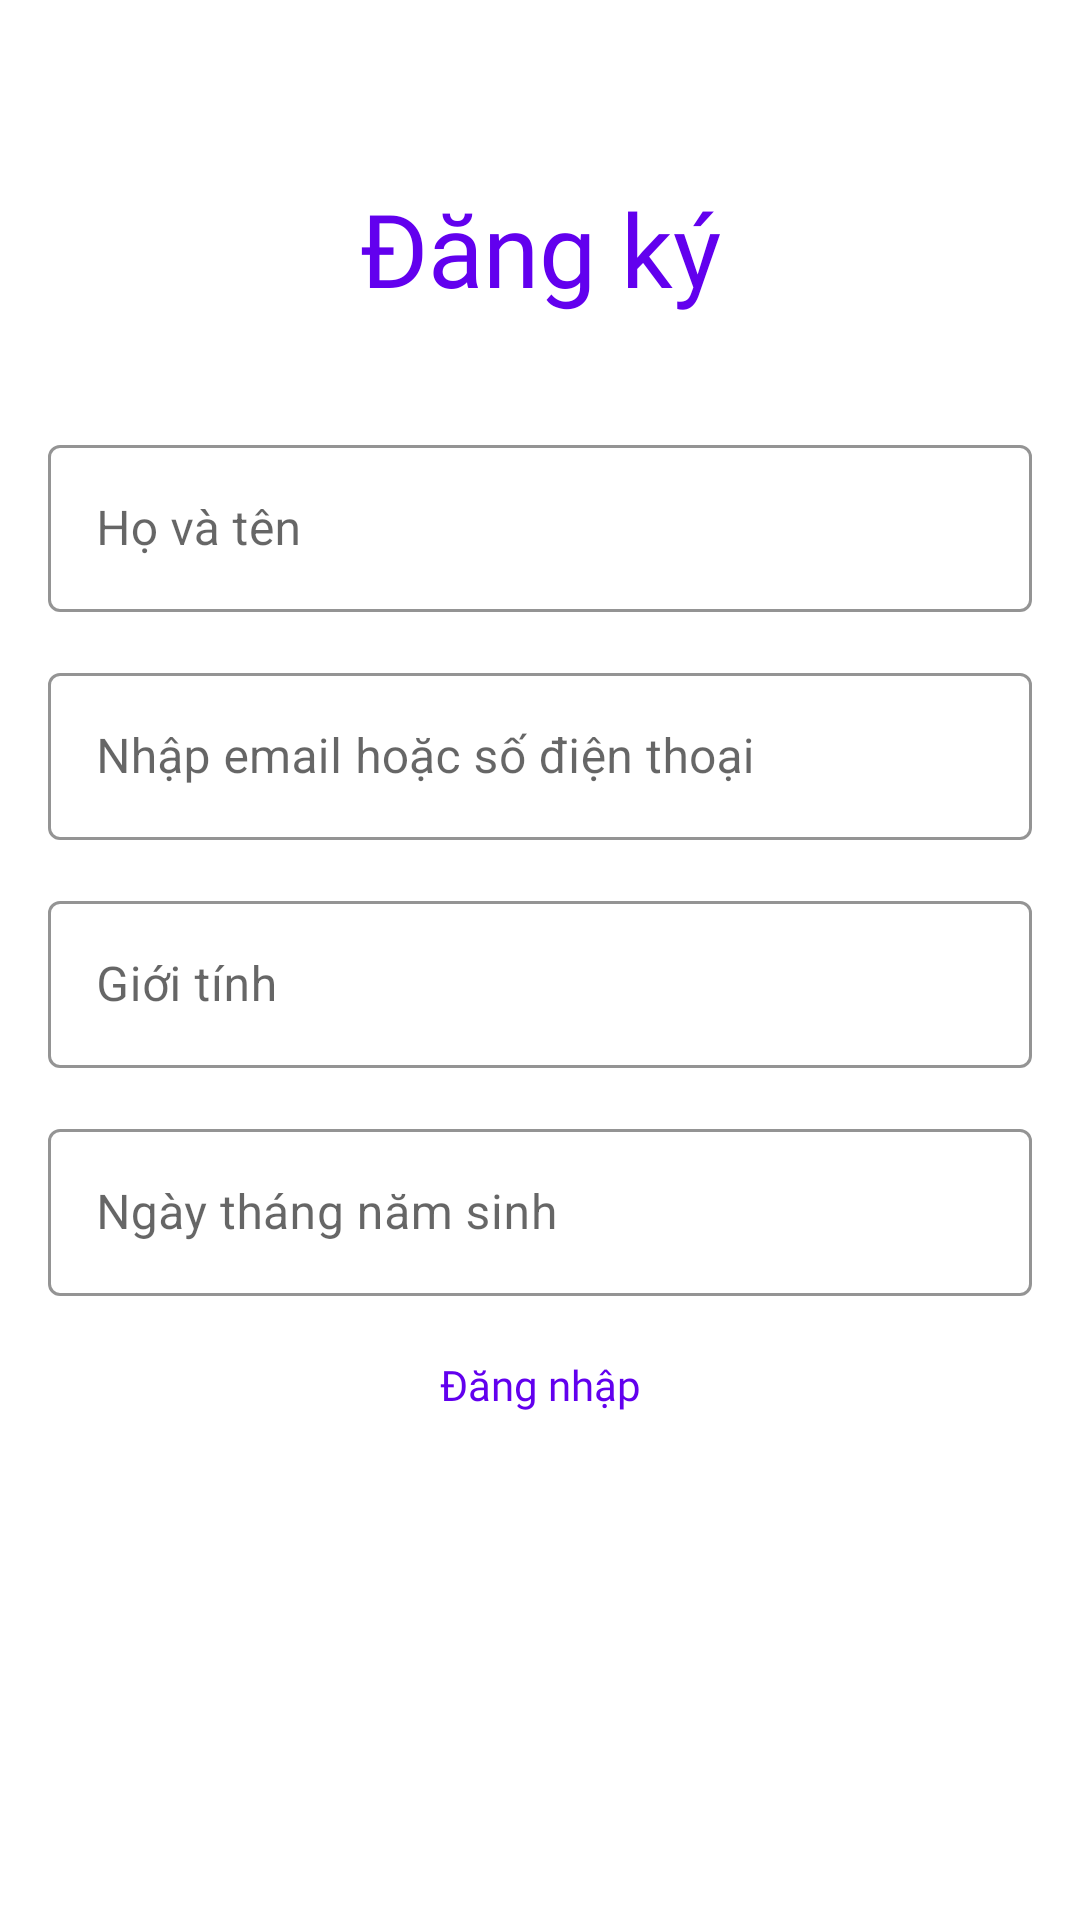

Layout XML and referenced resources for this Android screen:
<!-- AndroidManifest.xml: application theme AppTheme -->
<!-- res/layout/fragment_sign_up.xml -->
<?xml version="1.0" encoding="utf-8"?>
<androidx.constraintlayout.widget.ConstraintLayout xmlns:android="http://schemas.android.com/apk/res/android"
    android:layout_width="match_parent"
    android:layout_height="match_parent"
    xmlns:app="http://schemas.android.com/apk/res-auto"
    >

    <TextView
        android:id="@+id/tvTitle"
        android:layout_width="match_parent"
        android:layout_height="wrap_content"
        android:layout_marginTop="@dimen/default_padding_margin_huge_xh"
        android:fontFamily="@font/aclonica"
        android:gravity="center"
        android:text="@string/fragment_sign_up_title"
        android:textColor="@color/colorPrimary"
        android:textSize="@dimen/md_text_size_headline_4_regular"
        app:layout_constraintEnd_toEndOf="parent"
        app:layout_constraintStart_toStartOf="parent"
        app:layout_constraintTop_toTopOf="parent" />

    <androidx.constraintlayout.widget.Guideline
        android:id="@+id/guideLineHorizontal"
        android:layout_width="match_parent"
        android:layout_height="wrap_content"
        android:orientation="horizontal"
        app:layout_constraintGuide_percent="0.2"
        />

    <com.google.android.material.textfield.TextInputLayout
        android:id="@+id/tilFullName"
        android:layout_width="match_parent"
        android:layout_height="wrap_content"
        android:layout_margin="@dimen/default_padding_margin_x"
        app:hintTextAppearance="@style/HintText"
        style="@style/Widget.MaterialComponents.TextInputLayout.OutlinedBox"
        app:boxStrokeColor="@color/colorPrimary"
        app:hintEnabled="true"
        app:layout_constraintStart_toStartOf="parent"
        app:layout_constraintEnd_toEndOf="parent"
        app:layout_constraintTop_toBottomOf="@+id/guideLineHorizontal"
        >
        <com.google.android.material.textfield.TextInputEditText
            android:layout_width="match_parent"
            android:layout_height="wrap_content"
            android:textColor="@android:color/black"
            android:hint="@string/fragment_sign_up_hint_input_full_name"
            />
    </com.google.android.material.textfield.TextInputLayout>

    <com.google.android.material.textfield.TextInputLayout
        android:id="@+id/tilEmailOrPhoneNumber"
        android:layout_width="match_parent"
        android:layout_height="wrap_content"
        android:layout_margin="@dimen/default_padding_margin_x"
        app:hintTextAppearance="@style/HintText"
        style="@style/Widget.MaterialComponents.TextInputLayout.OutlinedBox"
        app:boxStrokeColor="@color/colorPrimary"
        app:hintEnabled="true"
        app:layout_constraintStart_toStartOf="parent"
        app:layout_constraintEnd_toEndOf="parent"
        app:layout_constraintTop_toBottomOf="@+id/tilFullName"
        >
        <com.google.android.material.textfield.TextInputEditText
            android:layout_width="match_parent"
            android:layout_height="wrap_content"
            android:textColor="@android:color/black"
            android:hint="@string/fragment_sign_up_hint_input_email_phone_number"
            />
    </com.google.android.material.textfield.TextInputLayout>

    <com.google.android.material.textfield.TextInputLayout
        android:id="@+id/tilGender"
        android:layout_width="match_parent"
        android:layout_height="wrap_content"
        android:layout_margin="@dimen/default_padding_margin_x"
        app:hintTextAppearance="@style/HintText"
        style="@style/Widget.MaterialComponents.TextInputLayout.OutlinedBox"
        app:boxStrokeColor="@color/colorPrimary"
        app:hintEnabled="true"
        app:layout_constraintStart_toStartOf="parent"
        app:layout_constraintEnd_toEndOf="parent"
        app:layout_constraintTop_toBottomOf="@+id/tilEmailOrPhoneNumber"
        >
        <com.google.android.material.textfield.TextInputEditText
            android:layout_width="match_parent"
            android:layout_height="wrap_content"
            android:textColor="@android:color/black"
            android:hint="@string/fragment_sign_up_hint_input_gender"
            />
    </com.google.android.material.textfield.TextInputLayout>

    <com.google.android.material.textfield.TextInputLayout
        android:id="@+id/tilBirthday"
        android:layout_width="match_parent"
        android:layout_height="wrap_content"
        android:layout_margin="@dimen/default_padding_margin_x"
        app:hintTextAppearance="@style/HintText"
        style="@style/Widget.MaterialComponents.TextInputLayout.OutlinedBox"
        app:boxStrokeColor="@color/colorPrimary"
        app:hintEnabled="true"
        app:layout_constraintStart_toStartOf="parent"
        app:layout_constraintEnd_toEndOf="parent"
        app:layout_constraintTop_toBottomOf="@+id/tilGender"
        >
        <com.google.android.material.textfield.TextInputEditText
            android:layout_width="match_parent"
            android:layout_height="wrap_content"
            android:textColor="@android:color/black"
            android:hint="@string/fragment_sign_up_hint_input_birthday"
            />
    </com.google.android.material.textfield.TextInputLayout>

    <TextView
        android:id="@+id/tvSignIn"
        android:layout_width="match_parent"
        android:layout_height="wrap_content"
        android:text="@string/fragment_sign_in_title"
        android:layout_margin="@dimen/default_padding_margin_xh"
        android:gravity="center"
        android:fontFamily="@font/aclonica"
        android:textColor="@color/colorPrimary"
        app:layout_constraintStart_toStartOf="parent"
        app:layout_constraintEnd_toEndOf="parent"
        app:layout_constraintTop_toBottomOf="@+id/tilBirthday"
        />


</androidx.constraintlayout.widget.ConstraintLayout>
<!-- resources referenced by this layout -->
<resources>
  <dimen name="default_padding_margin_huge_xh">60dp</dimen>
  <dimen name="default_padding_margin_x">16dp</dimen>
  <dimen name="default_padding_margin_xh">20dp</dimen>
  <dimen name="md_text_size_headline_4_regular">34sp</dimen>
  <string name="fragment_sign_in_title">Đăng nhập</string>
  <string name="fragment_sign_up_hint_input_birthday">Ngày tháng năm sinh</string>
  <string name="fragment_sign_up_hint_input_email_phone_number">Nhập email hoặc số điện thoại</string>
  <string name="fragment_sign_up_hint_input_full_name">Họ và tên</string>
  <string name="fragment_sign_up_hint_input_gender">Giới tính</string>
  <string name="fragment_sign_up_title">Đăng ký</string>
  <style name="HintText" parent="TextAppearance.Design.Hint">
          <item name="android:textSize">@dimen/md_text_size_over_line_regular</item>
          <item name="android:textColor">@color/colorPrimary</item>
      </style>
  <style name="AppTheme" parent="Theme.MaterialComponents.Light.NoActionBar">
          
          <item name="colorPrimary">@color/colorPrimary</item>
          <item name="colorPrimaryDark">@color/colorPrimaryDark</item>
          <item name="colorAccent">@color/colorAccent</item>
      </style>
  <dimen name="md_text_size_over_line_regular">10sp</dimen>
  <!-- not gathered from this repository: default colours our renderer supplied (Android Studio template values) -->
  <color name="colorPrimary">#FF6200EE</color>
  <color name="colorPrimaryDark">#FF3700B3</color>
  <color name="colorAccent">#FF03DAC5</color>
</resources>
